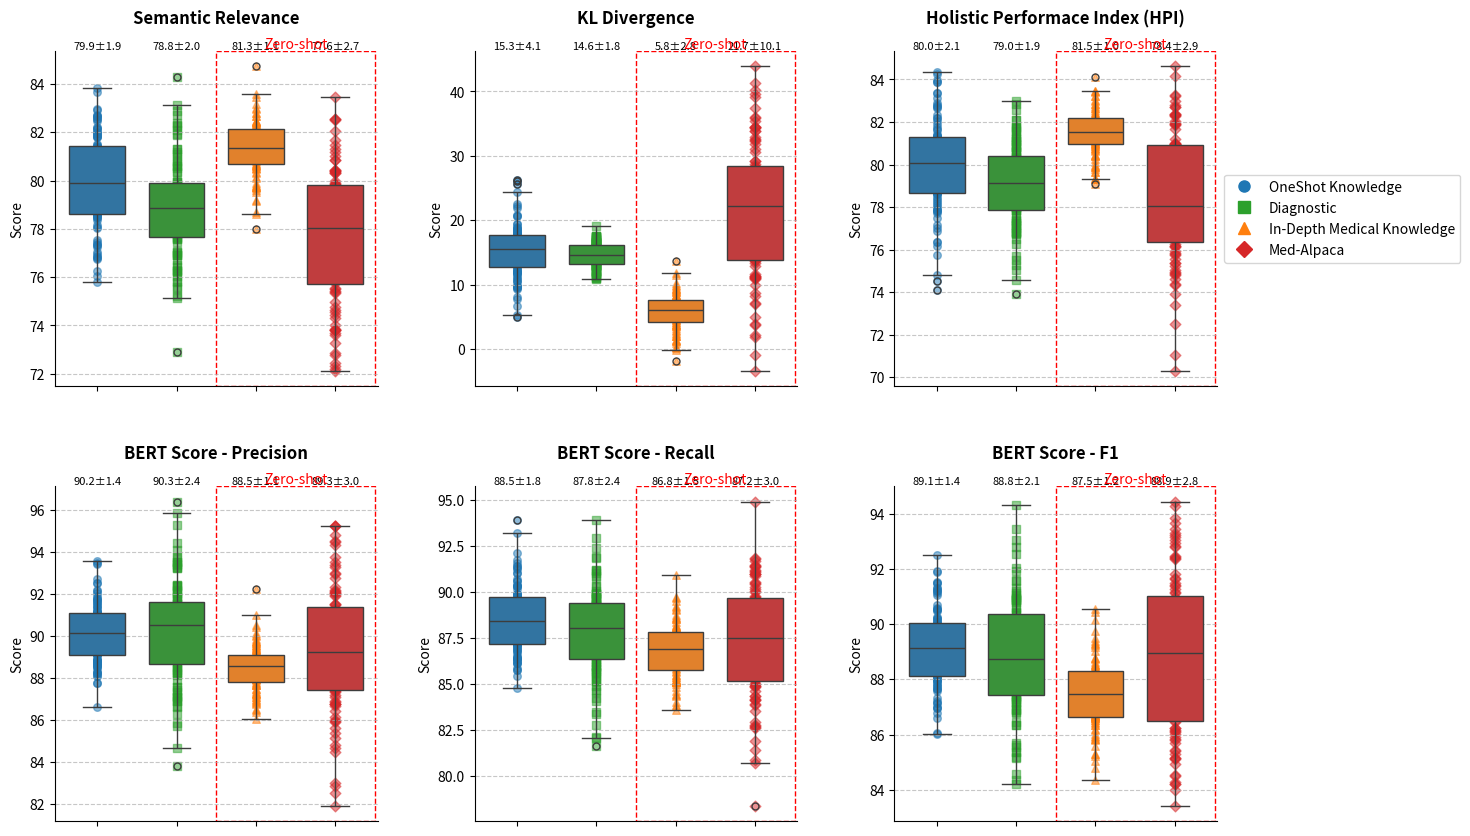

Write the Python code that produced this figure.
import pandas as pd
import seaborn as sns
import matplotlib.pyplot as plt
import numpy as np

# Set the figure style parameters
plt.rcParams['figure.figsize'] = (15, 10)
plt.rcParams['axes.spines.right'] = False
plt.rcParams['axes.spines.top'] = False

# Create sample data for each model
def create_sample_data(mean, sd, n=100):
    return np.random.normal(mean, sd, n)

# Data for Treatment suggestion performance (plot a)
eval_metrics_kl_divergence = {
    'OS': {'data': create_sample_data(15.89, 4.539), 'color': '#1f77b4', 'marker': 'o'},
    'D': {'data': create_sample_data(14.81, 2.001), 'color': '#2ca02c', 'marker': 's'},
    'IDM': {'data': create_sample_data(6, 2.447), 'color': '#ff7f0e', 'marker': '^'},
    'MA': {'data': create_sample_data(21.06, 10.75), 'color': '#d62728', 'marker': 'D'}
}

eval_metrics_sim = {
    'OS': {'data': create_sample_data(80.0388, 1.9101), 'color': '#1f77b4', 'marker': 'o'},
    'D': {'data': create_sample_data(79.01, 2.001), 'color': '#2ca02c', 'marker': 's'},
    'IDM': {'data': create_sample_data(81.33, 1.02), 'color': '#ff7f0e', 'marker': '^'},
    'MA': {'data': create_sample_data(77.98, 3.01), 'color': '#d62728', 'marker': 'D'}
}


eval_metrics_hpi = {
    'OS': {'data': create_sample_data(80.0388, 1.9101), 'color': '#1f77b4', 'marker': 'o'},
    'D': {'data': create_sample_data(79.01, 2.001), 'color': '#2ca02c', 'marker': 's'},
    'IDM': {'data': create_sample_data(81.33, 1.02), 'color': '#ff7f0e', 'marker': '^'},
    'MA': {'data': create_sample_data(77.98, 3.01), 'color': '#d62728', 'marker': 'D'}
}

# Data for BERT Score metrics
bert_score_precision = {
    'OS': {'data': create_sample_data(90.24, 1.6), 'color': '#1f77b4', 'marker': 'o'},
    'D': {'data': create_sample_data(90.22, 2.6), 'color': '#2ca02c', 'marker': 's'},
    'IDM': {'data': create_sample_data(88.35, 1.1), 'color': '#ff7f0e', 'marker': '^'},
    'MA': {'data': create_sample_data(89.20, 3.16), 'color': '#d62728', 'marker': 'D'}
}

bert_score_recall = {
    'OS': {'data': create_sample_data(88.5, 1.8), 'color': '#1f77b4', 'marker': 'o'},
    'D': {'data': create_sample_data(87.8, 2.2), 'color': '#2ca02c', 'marker': 's'},
    'IDM': {'data': create_sample_data(86.9, 1.4), 'color': '#ff7f0e', 'marker': '^'},
    'MA': {'data': create_sample_data(87.5, 2.8), 'color': '#d62728', 'marker': 'D'}
}

bert_score_f1 = {
    'OS': {'data': create_sample_data(89.3, 1.5), 'color': '#1f77b4', 'marker': 'o'},
    'D': {'data': create_sample_data(89.0, 2.4), 'color': '#2ca02c', 'marker': 's'},
    'IDM': {'data': create_sample_data(87.6, 1.2), 'color': '#ff7f0e', 'marker': '^'},
    'MA': {'data': create_sample_data(88.3, 3.0), 'color': '#d62728', 'marker': 'D'}
}

# Create figure with complex subplot layout
fig = plt.figure(figsize=(15, 10))

# Create GridSpec with 2 rows and 3 columns
gs = fig.add_gridspec(2, 3, height_ratios=[1, 1], hspace=0.3, wspace=0.3)

# Create the top subplot (spans all columns)
ax1 = fig.add_subplot(gs[0, 0])
ax12 = fig.add_subplot(gs[0, 1])
ax13 = fig.add_subplot(gs[0, 2])

# Create the bottom three subplots
ax2 = fig.add_subplot(gs[1, 0])
ax3 = fig.add_subplot(gs[1, 1])
ax4 = fig.add_subplot(gs[1, 2])

def create_boxplot(data_dict, ax, title, metric="Score", zero_shot_models=['OS', 'MA'], show_legend=False):
    # Prepare data and colors
    data = {k: v['data'] for k, v in data_dict.items()}
    colors = [v['color'] for v in data_dict.values()]
    markers = [v['marker'] for v in data_dict.values()]
    
    # Convert data to long format
    df_long = pd.DataFrame(data)
    df_melted = df_long.melt(var_name='Model', value_name=metric)
    
    # Create box plot
    bp = sns.boxplot(data=df_melted, x='Model', y=metric, ax=ax, 
                palette=colors, width=0.7, fliersize=5)
    
    # Add scatter points for each data point
    for i, (model, values) in enumerate(data.items()):
        ax.scatter([i] * len(values), values, 
                  color=data_dict[model]['color'],
                  marker=data_dict[model]['marker'],
                  alpha=0.5, s=30)
    
    # Customize plot
    ax.set_title(title, pad=20, fontsize=12, fontweight='bold')
    ax.set_xlabel('')
    ax.tick_params(axis='x', rotation=0)  # Set rotation to 0
    ax.grid(True, axis='y', linestyle='--', alpha=0.7)
    
    # Remove x-axis labels
    ax.set_xticklabels([])
    
    # Add mean ± SD annotations
    for i, (model, values) in enumerate(data.items()):
        mean = np.mean(values)
        sd = np.std(values)
        ax.text(i, ax.get_ylim()[1], f'{mean:.1f}±{sd:.1f}', 
                ha='center', va='bottom', fontsize=8)
    
    # Add zero-shot box
    if zero_shot_models:
        rect = plt.Rectangle(
            (len(data) - len(zero_shot_models) - 0.5, ax.get_ylim()[0]),
            len(zero_shot_models), ax.get_ylim()[1] - ax.get_ylim()[0],
            fill=False, color='red', linestyle='--'
        )
        ax.add_patch(rect)
        ax.text(len(data) - len(zero_shot_models)/2 - 0.5, 
                ax.get_ylim()[1], 'Zero-shot', 
                ha='center', va='bottom', color='red', fontsize=10)
    
    # Add legend with full model names
    if show_legend:
        legend_labels = {
            'OS': 'OneShot Knowledge',
            'D': 'Diagnostic',
            'IDM': 'In-Depth Medical Knowledge',
            'MA': 'Med-Alpaca'
        }
        legend_elements = [plt.Line2D([0], [0], color=v['color'], marker=v['marker'],
                                    label=legend_labels[k], markersize=8, linestyle='None')
                         for k, v in data_dict.items()]
        ax.legend(handles=legend_elements, loc='center left', bbox_to_anchor=(1, 0.5))

# Create the box plots
create_boxplot(eval_metrics_sim, ax1, 'Semantic Relevance')
create_boxplot(eval_metrics_kl_divergence, ax12, 'KL Divergence')
create_boxplot(eval_metrics_hpi, ax13, 'Holistic Performace Index (HPI)', show_legend=True)
create_boxplot(bert_score_precision, ax2, 'BERT Score - Precision')
create_boxplot(bert_score_recall, ax3, 'BERT Score - Recall')
create_boxplot(bert_score_f1, ax4, 'BERT Score - F1')

# Adjust layout
plt.tight_layout()
plt.show()

# Optional: Save the plot
# plt.savefig('medical_performance_plots.png', dpi=300, bbox_inches='tight')